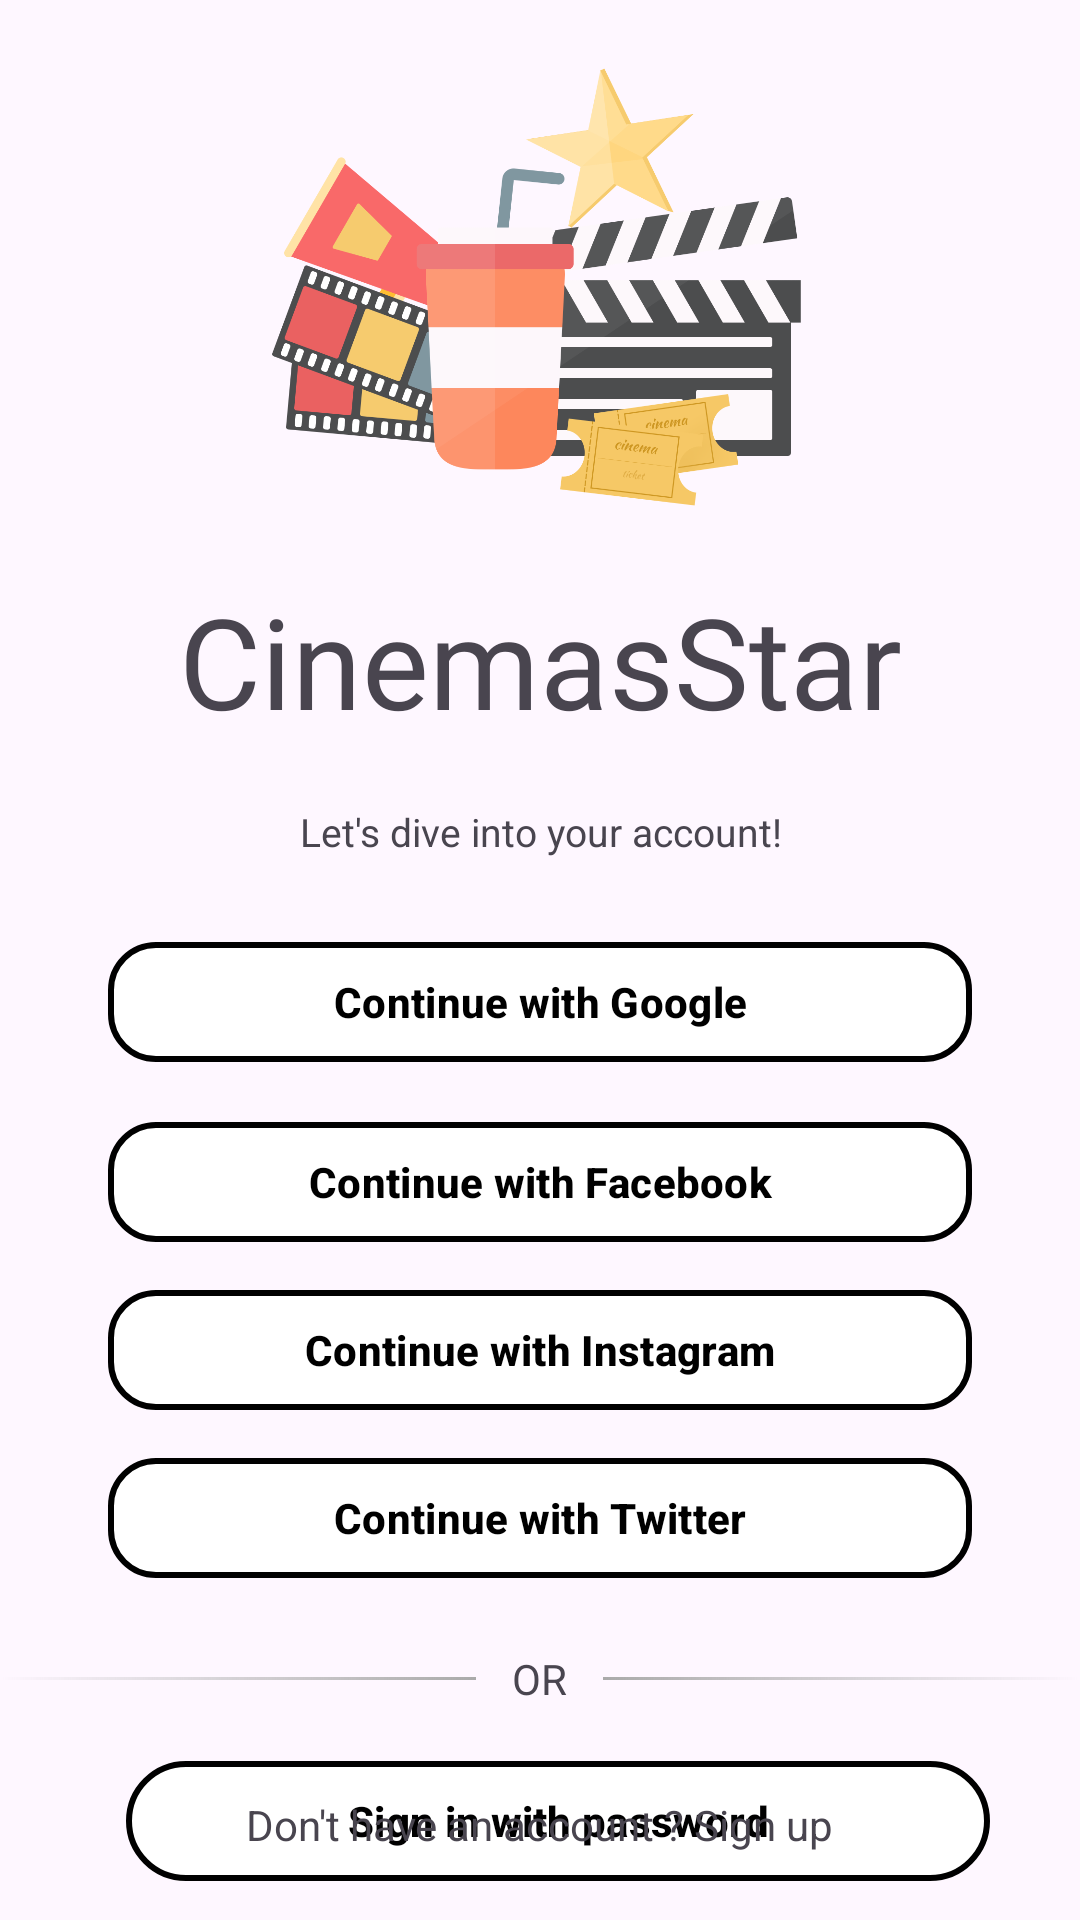

Android layout source for this screen:
<!-- AndroidManifest.xml: application theme Theme.MobileApp -->
<!-- res/layout/fragment_login_with_3party.xml -->
<?xml version="1.0" encoding="utf-8"?>
<androidx.constraintlayout.widget.ConstraintLayout xmlns:android="http://schemas.android.com/apk/res/android"
    android:layout_width="match_parent"
    android:layout_height="match_parent"
    xmlns:app="http://schemas.android.com/apk/res-auto">

    <include layout="@layout/layout_common_guidelines" />

    <ImageView
        android:id="@+id/imageView_icon"
        android:layout_width="0dp"
        android:layout_height="0dp"
        android:contentDescription="@string/ImageIcon"
        android:scaleType="centerInside"
        android:src="@drawable/icon1"
        app:layout_constraintBottom_toTopOf="@id/guideline_horizontal_30"
        app:layout_constraintEnd_toEndOf="parent"
        app:layout_constraintStart_toStartOf="parent"
        app:layout_constraintTop_toTopOf="parent" />

    <TextView
        android:id="@+id/textView_cinesstar"
        android:layout_width="0dp"
        android:layout_height="wrap_content"
        android:fontFamily="@font/rainbow_bridge"
        android:text="@string/CinemasStar"
        android:textAlignment="center"
        android:textSize="42sp"
        app:layout_constraintBottom_toTopOf="@id/textView_hint_text"
        app:layout_constraintEnd_toEndOf="parent"
        app:layout_constraintStart_toStartOf="parent"
        app:layout_constraintTop_toBottomOf="@id/guideline_horizontal_30" />

    <TextView
        android:id="@+id/textView_hint_text"
        android:layout_width="0dp"
        android:layout_height="wrap_content"
        android:layout_marginTop="@dimen/margin_top_20"
        android:text="@string/hint"
        android:textAlignment="center"
        android:textSize="13sp"
        app:layout_constraintBottom_toTopOf="@id/buttonView_google"
        app:layout_constraintEnd_toEndOf="parent"
        app:layout_constraintHorizontal_bias="0.0"
        app:layout_constraintStart_toStartOf="parent"
        app:layout_constraintTop_toBottomOf="@id/textView_cinesstar" />

    <com.google.android.material.button.MaterialButton
        style="@style/Widget.Material3.Button.OutlinedButton"
        android:id="@+id/buttonView_google"
        android:layout_width="0dp"
        android:layout_height="wrap_content"
        android:text="@string/google"
        android:textColor="@color/black"
        android:textStyle="bold"
        android:layout_marginTop="@dimen/margin_top_24"
        app:layout_constraintTop_toBottomOf="@id/textView_hint_text"
        app:layout_constraintStart_toStartOf="parent"
        app:layout_constraintEnd_toEndOf="parent"
        app:layout_constraintWidth_percent="0.8"
        app:cornerRadius="16dp"
        app:backgroundTint="@color/white"
        app:icon="@drawable/google"
        app:iconGravity="start"
        app:iconPadding="8dp"
        app:iconTint="@null"
        app:strokeColor="@color/black"
        app:strokeWidth="2dp" />

    <com.google.android.material.button.MaterialButton
        android:id="@+id/buttonView_facebook"
        android:layout_width="0dp"
        android:layout_height="wrap_content"
        android:layout_marginTop="@dimen/margin_top_12"
        android:text="@string/facebook"
        android:textAllCaps="false"
        android:textColor="@color/black"
        android:textStyle="bold"
        app:backgroundTint="@color/white"
        app:icon="@drawable/facebook"
        app:iconGravity="start"
        app:iconPadding="8dp"
        app:iconTint="@null"
        app:cornerRadius="@dimen/social_button_corner_radius"
        app:layout_constraintBottom_toTopOf="@id/buttonView_instagram"
        app:layout_constraintEnd_toEndOf="parent"
        app:layout_constraintHorizontal_bias="0.5"
        app:layout_constraintStart_toStartOf="parent"
        app:layout_constraintTop_toBottomOf="@id/buttonView_google"
        app:layout_constraintWidth_percent="0.8"
        app:strokeColor="@color/black"
        app:strokeWidth="2dp" />

    <com.google.android.material.button.MaterialButton
        android:id="@+id/buttonView_instagram"
        style="?attr/materialButtonOutlinedStyle"
        android:layout_width="0dp"
        android:layout_height="wrap_content"
        android:layout_marginTop="8dp"
        android:text="@string/instagram"
        android:textAllCaps="false"
        android:textColor="@color/black"
        android:textStyle="bold"
        app:icon="@drawable/instagram"
        app:iconGravity="start"
        app:iconPadding="8dp"
        app:iconTint="@null"
        app:backgroundTint="@color/white"
        app:cornerRadius="@dimen/social_button_corner_radius"
        app:layout_constraintBottom_toTopOf="@id/buttonView_twitter"
        app:layout_constraintEnd_toEndOf="parent"
        app:layout_constraintHorizontal_bias="0.5"
        app:layout_constraintStart_toStartOf="parent"
        app:layout_constraintTop_toBottomOf="@id/buttonView_facebook"
        app:layout_constraintWidth_percent="0.8"
        app:strokeColor="@color/black"
        app:strokeWidth="2dp" />

    <com.google.android.material.button.MaterialButton
        android:id="@+id/buttonView_twitter"
        style="?attr/materialButtonOutlinedStyle"
        android:layout_width="0dp"
        android:layout_height="wrap_content"
        android:layout_marginTop="8dp"
        android:text="@string/twitter"
        android:textAllCaps="false"
        android:textColor="@color/black"
        android:textStyle="bold"
        app:icon="@drawable/x"
        app:iconGravity="start"
        app:iconPadding="8dp"
        app:iconTint="@null"
        app:backgroundTint="@color/white"
        app:cornerRadius="@dimen/social_button_corner_radius"
        app:layout_constraintEnd_toEndOf="parent"
        app:layout_constraintHorizontal_bias="0.5"
        app:layout_constraintStart_toStartOf="parent"
        app:layout_constraintTop_toBottomOf="@id/buttonView_instagram"
        app:layout_constraintWidth_percent="0.8"
        app:strokeColor="@color/black"
        app:strokeWidth="2dp" />

    <LinearLayout
        android:id="@+id/divider"
        android:layout_width="match_parent"
        android:layout_height="wrap_content"
        android:layout_marginTop="20dp"
        android:gravity="center_vertical"
        android:orientation="horizontal"
        app:layout_constraintEnd_toEndOf="parent"
        app:layout_constraintStart_toStartOf="parent"
        app:layout_constraintTop_toBottomOf="@id/buttonView_twitter">

        <View
            android:layout_width="0dp"
            android:layout_height="1dp"
            android:layout_weight="1"
            android:background="@drawable/ic_triangle_divider_right" />

        <TextView
            android:id="@+id/tvOr"
            android:layout_width="wrap_content"
            android:layout_height="wrap_content"
            android:layout_marginHorizontal="12dp"
            android:text="@string/or" />

        <View
            android:layout_width="0dp"
            android:layout_height="1dp"
            android:layout_weight="1"
            android:background="@drawable/ic_triangle_divider_left" />
    </LinearLayout>

    <com.google.android.material.button.MaterialButton
        android:id="@+id/buttonView_signin"
        android:layout_marginStart="@dimen/margin_top_12"
        style="@style/Widget.Material3.Button.OutlinedButton"
        android:layout_width="0dp"
        android:layout_height="wrap_content"
        android:text="Sign in with password"
        android:textColor="@color/black"
        android:textStyle="bold"
        android:layout_marginTop="14dp"
        app:layout_constraintTop_toBottomOf="@id/divider"
        app:layout_constraintStart_toStartOf="parent"
        app:layout_constraintEnd_toEndOf="parent"
        app:layout_constraintWidth_percent="0.8"
        app:cornerRadius="@dimen/margin_top_24"
        app:backgroundTint="@color/white"
        app:strokeColor="@color/black"
        app:strokeWidth="2dp" />

    <TextView
        android:id="@+id/textView_signup"
        android:layout_width="wrap_content"
        android:layout_height="wrap_content"
        app:layout_constraintTop_toBottomOf="@id/guideline_horizontal_90"
        app:layout_constraintStart_toStartOf="parent"
        app:layout_constraintEnd_toEndOf="parent"
        app:layout_constraintBottom_toBottomOf="parent"
        android:text="@string/DontHaveAccount"
        />

</androidx.constraintlayout.widget.ConstraintLayout>
<!-- res/layout/layout_common_guidelines.xml (included above) -->
<?xml version="1.0" encoding="utf-8"?>
<merge xmlns:android="http://schemas.android.com/apk/res/android"
    xmlns:app="http://schemas.android.com/apk/res-auto"
    xmlns:tools="http://schemas.android.com/tools"
    >

    <androidx.constraintlayout.widget.Guideline
        android:id="@+id/guideline_vertical_start"
        android:layout_width="wrap_content"
        android:layout_height="wrap_content"
        android:orientation="vertical"
        app:layout_constraintGuide_begin="16dp" />

    <androidx.constraintlayout.widget.Guideline
        android:id="@+id/guideline_vertical_end"
        android:layout_width="wrap_content"
        android:layout_height="wrap_content"
        android:orientation="vertical"
        app:layout_constraintGuide_end="16dp" />

    <androidx.constraintlayout.widget.Guideline
        android:id="@+id/guideline_horizontal_8"
        android:layout_width="wrap_content"
        android:layout_height="wrap_content"
        android:orientation="horizontal"
        app:layout_constraintGuide_percent="0.08" />

    <androidx.constraintlayout.widget.Guideline
        android:id="@+id/guideline_horizontal_30"
        android:layout_width="wrap_content"
        android:layout_height="wrap_content"
        android:orientation="horizontal"
        app:layout_constraintGuide_percent="0.3" />

    <androidx.constraintlayout.widget.Guideline
        android:id="@+id/guideline_horizontal_90"
        android:layout_width="wrap_content"
        android:layout_height="wrap_content"
        android:orientation="horizontal"
        app:layout_constraintGuide_percent="0.9" />

    <androidx.constraintlayout.widget.Guideline
        android:id="@+id/guideline_horizontal_73"
        android:layout_width="wrap_content"
        android:layout_height="wrap_content"
        android:orientation="horizontal"
        app:layout_constraintGuide_percent="0.73" />
</merge>
<!-- resources referenced by this layout -->
<resources>
  <color name="black">#000000</color>
  <color name="white">#FFFFFF</color>
  <dimen name="margin_top_12">12dp</dimen>
  <dimen name="margin_top_20">20dp</dimen>
  <dimen name="margin_top_24">24dp</dimen>
  <dimen name="social_button_corner_radius">16dp</dimen>
  <!-- drawable ic_triangle_divider_left (drawable) -->
  <?xml version="1.0" encoding="utf-8"?>
  <shape xmlns:android="http://schemas.android.com/apk/res/android"
      android:shape="rectangle">
      <gradient
          android:startColor="@android:color/darker_gray"
          android:endColor="@android:color/transparent"
          android:angle="0"/>
  </shape>
  <!-- drawable ic_triangle_divider_right (drawable) -->
  <?xml version="1.0" encoding="utf-8"?>
  <shape xmlns:android="http://schemas.android.com/apk/res/android"
      android:shape="rectangle">
      <gradient
          android:startColor="@android:color/transparent"
          android:endColor="@android:color/darker_gray"
          android:angle="0"/>
  </shape>
  <!-- drawable icon1: png bitmap (drawable, 121555 bytes) -->
  <string name="CinemasStar">CinemasStar </string>
  <string name="DontHaveAccount">Don\'t have an account ? Sign up</string>
  <string name="ImageIcon">Image Icon</string>
  <string name="facebook">Continue with Facebook</string>
  <string name="google">Continue with Google</string>
  <string name="hint">Let\'s dive into your account!</string>
  <string name="instagram">Continue with Instagram</string>
  <string name="or">OR </string>
  <string name="twitter">Continue with Twitter</string>
  <style name="Theme.MobileApp" parent="Theme.Material3.Light.NoActionBar">
          <item name="colorPrimary">#6750A4</item>
          <item name="colorOnPrimary">#FFFFFF</item>
  
      </style>
</resources>
